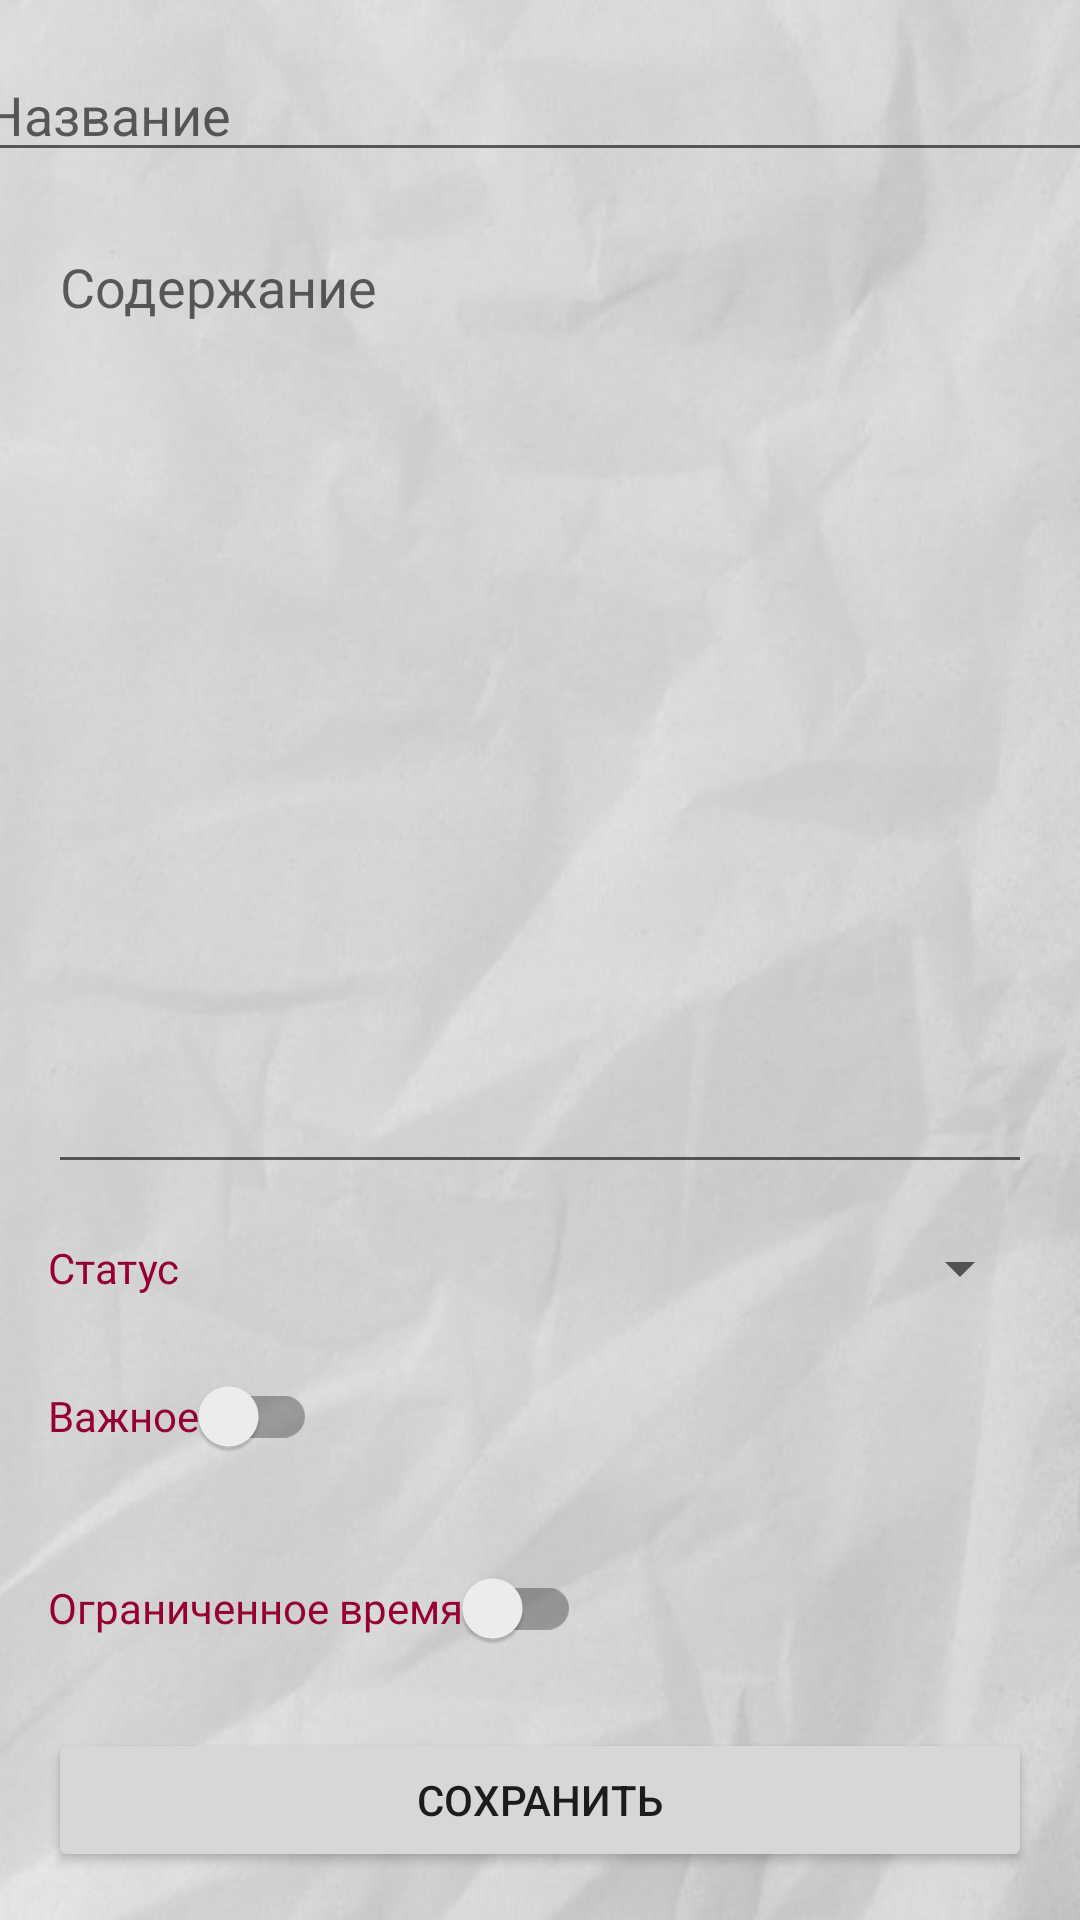

The Android layout XML behind this screen, and the referenced resources:
<!-- AndroidManifest.xml: application theme Theme.NewTODO -->
<!-- res/layout/activity_item_add.xml -->
<?xml version="1.0" encoding="utf-8"?>
<androidx.constraintlayout.widget.ConstraintLayout xmlns:android="http://schemas.android.com/apk/res/android"
    xmlns:app="http://schemas.android.com/apk/res-auto"
    xmlns:tools="http://schemas.android.com/tools"
    android:layout_width="wrap_content"
    android:layout_height="match_parent"
    android:background="@drawable/background"
    tools:context=".activities.ItemAddActivity">

    <EditText
        android:id="@+id/activityItemNameText2"
        android:layout_width="379dp"
        android:layout_height="wrap_content"
        android:layout_marginStart="16dp"
        android:layout_marginTop="16dp"
        android:layout_marginEnd="16dp"
        android:autofillHints=""
        android:ems="10"
        android:hint="@string/activity_name"
        android:inputType="textPersonName"
        app:layout_constraintEnd_toEndOf="parent"
        app:layout_constraintStart_toStartOf="parent"
        app:layout_constraintTop_toTopOf="parent" />

    <EditText
        android:id="@+id/activityItemDescText2"
        android:layout_width="0dp"
        android:layout_height="0dp"
        android:layout_marginStart="16dp"
        android:layout_marginTop="16dp"
        android:layout_marginEnd="16dp"
        android:layout_marginBottom="16dp"
        android:autofillHints=""
        android:ems="10"
        android:gravity="start|top"
        android:hint="@string/activity_description"
        android:inputType="textMultiLine"
        app:layout_constraintBottom_toTopOf="@+id/activityItemStatusSpinner2"
        app:layout_constraintEnd_toEndOf="parent"
        app:layout_constraintStart_toStartOf="parent"
        app:layout_constraintTop_toBottomOf="@+id/activityItemNameText2" />

    <TextView
        android:id="@+id/activityItemStatus2"
        android:layout_width="wrap_content"
        android:layout_height="wrap_content"
        android:layout_marginStart="16dp"
        android:layout_marginBottom="16dp"
        android:text="@string/activity_status"
        android:textColor="@color/main_color_dark"
        app:layout_constraintBottom_toTopOf="@+id/activityItemImpSwitch2"
        app:layout_constraintStart_toStartOf="parent" />

    <Spinner
        android:id="@+id/activityItemStatusSpinner2"
        android:layout_width="0dp"
        android:layout_height="wrap_content"
        android:layout_marginStart="16dp"
        android:layout_marginEnd="16dp"
        app:layout_constraintBottom_toBottomOf="@+id/activityItemStatus2"
        app:layout_constraintEnd_toEndOf="parent"
        app:layout_constraintStart_toEndOf="@+id/activityItemStatus2"
        app:layout_constraintTop_toTopOf="@+id/activityItemStatus2" />

    <androidx.appcompat.widget.SwitchCompat
        android:id="@+id/activityItemImpSwitch2"
        android:layout_width="wrap_content"
        android:layout_height="wrap_content"
        android:layout_marginStart="16dp"
        android:layout_marginBottom="16dp"
        android:text="@string/activity_important"
        android:textColor="@color/main_color_dark"
        app:layout_constraintBottom_toTopOf="@+id/activityItemDateSwitch2"
        app:layout_constraintStart_toStartOf="parent" />

    <androidx.appcompat.widget.SwitchCompat
        android:id="@+id/activityItemDateSwitch2"
        android:layout_width="wrap_content"
        android:layout_height="wrap_content"
        android:layout_marginStart="16dp"
        android:layout_marginBottom="16dp"
        android:text="@string/activity_has_date"
        android:textColor="@color/main_color_dark"
        app:layout_constraintBottom_toTopOf="@+id/button2"
        app:layout_constraintStart_toStartOf="parent" />

    <EditText
        android:id="@+id/activityItemDate2"
        android:layout_width="0dp"
        android:layout_height="wrap_content"
        android:layout_marginStart="17dp"
        android:layout_marginEnd="16dp"
        android:autofillHints=""
        android:ems="10"
        android:hint="@string/activity_date_hint"
        android:inputType="date"
        android:visibility="invisible"
        app:layout_constraintBottom_toBottomOf="@+id/activityItemDateSwitch2"
        app:layout_constraintEnd_toEndOf="parent"
        app:layout_constraintStart_toEndOf="@+id/activityItemDateSwitch2"
        app:layout_constraintTop_toTopOf="@+id/activityItemDateSwitch2" />

    <Button
        android:id="@+id/button2"
        android:layout_width="0dp"
        android:layout_height="wrap_content"
        android:layout_marginStart="16dp"
        android:layout_marginEnd="16dp"
        android:layout_marginBottom="16dp"
        android:onClick="onSaveButtonClick"
        android:text="@string/activity_save_button"
        app:layout_constraintBottom_toBottomOf="parent"
        app:layout_constraintEnd_toEndOf="parent"
        app:layout_constraintStart_toStartOf="parent" />
</androidx.constraintlayout.widget.ConstraintLayout>
<!-- resources referenced by this layout -->
<resources>
  <color name="main_color_dark">#96002F</color>
  <!-- drawable background: jpg bitmap (drawable, 36057 bytes) -->
  <string name="activity_date_hint">01.01.1970</string>
  <string name="activity_description">Содержание</string>
  <string name="activity_has_date">Ограниченное время</string>
  <string name="activity_important">Важное</string>
  <string name="activity_name">Название</string>
  <string name="activity_save_button">Сохранить</string>
  <string name="activity_status">Статус</string>
  <style name="Theme.NewTODO" parent="Theme.MaterialComponents.DayNight.DarkActionBar">
          
          <item name="colorPrimary">@color/main_color</item>
          <item name="colorPrimaryVariant">@color/main_color_dark</item>
          <item name="colorOnPrimary">@color/white</item>
          
          <item name="colorSecondary">@color/main_color</item>
          <item name="colorSecondaryVariant">@color/main_color_dark</item>
          <item name="colorOnSecondary">@color/black</item>
          
          <item name="android:statusBarColor" tools:targetApi="l">?attr/colorPrimaryVariant</item>
          
      </style>
  <color name="main_color">#CC0846</color>
  <color name="white">#FFFFFFFF</color>
  <color name="black">#FF000000</color>
</resources>
